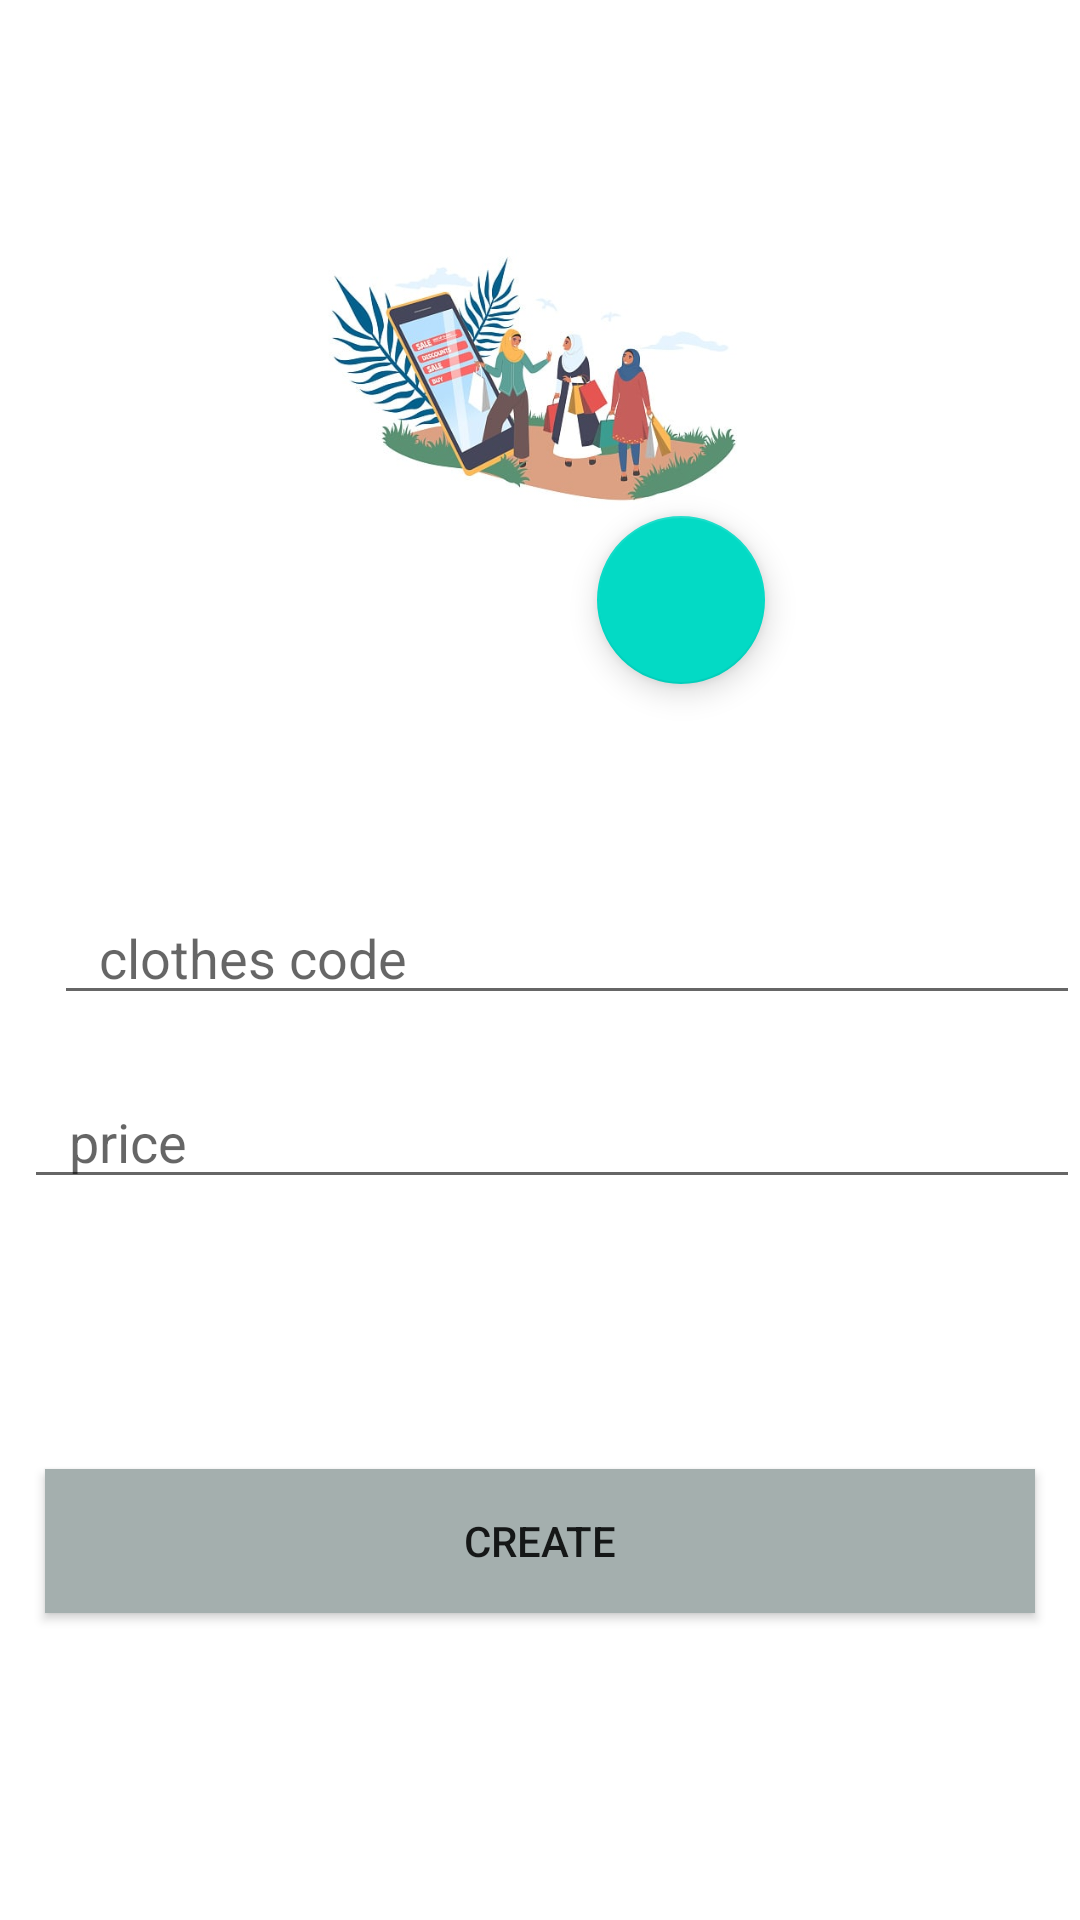

Reconstruct the res/layout file that produces this screen, plus the resources it refers to.
<!-- AndroidManifest.xml: application theme Theme.Alwaqr -->
<!-- res/layout/activity_add_item.xml -->
<?xml version="1.0" encoding="utf-8"?>
<androidx.constraintlayout.widget.ConstraintLayout xmlns:android="http://schemas.android.com/apk/res/android"
    xmlns:app="http://schemas.android.com/apk/res-auto"
    xmlns:tools="http://schemas.android.com/tools"
    android:layout_width="match_parent"
    android:layout_height="match_parent"
    tools:context=".addItem">


    <ImageView
        android:id="@+id/create_image"
        android:layout_width="150dp"
        android:layout_height="150dp"
        android:layout_gravity="center"
        app:layout_constraintEnd_toEndOf="parent"
        app:layout_constraintStart_toStartOf="parent"
        app:layout_constraintTop_toTopOf="parent"
        android:layout_marginTop="50dp"
        android:src="@drawable/mystor" />

    <com.google.android.material.floatingactionbutton.FloatingActionButton
        android:id="@+id/btn_img"
        android:layout_width="wrap_content"
        android:layout_height="wrap_content"
        app:layout_constraintTop_toBottomOf="@id/create_image"
        app:layout_constraintBottom_toBottomOf="@id/create_image"
        app:layout_constraintRight_toRightOf="@id/create_image"
        android:src="@drawable/ic_baseline_image_24"/>
    <View
        android:id="@+id/view_book"
        android:layout_width="match_parent"
        android:layout_height="1dp"
        android:layout_marginTop="50dp"
        app:layout_constraintTop_toBottomOf="@id/btn_img"
        app:layout_constraintStart_toStartOf="parent"
        android:backgroundTint="@color/black"
        />


    <EditText
        android:id="@+id/clothes_code"
        android:layout_width="match_parent"
        android:layout_height="wrap_content"
        android:layout_marginHorizontal="16px"
        android:layout_marginStart="18dp"
        android:layout_marginTop="18dp"
        android:drawablePadding="3dp"
        android:hint="clothes code"
        android:inputType="text"
        android:paddingStart="15dp"
        app:layout_constraintStart_toStartOf="parent"
        app:layout_constraintTop_toBottomOf="@+id/view_book" />

    <EditText
        android:id="@+id/price"
        android:layout_width="match_parent"
        android:layout_height="wrap_content"
        android:layout_marginHorizontal="16px"
        android:layout_marginStart="8dp"
        android:layout_marginTop="20dp"
        android:hint="price"
        android:drawablePadding="3dp"
        android:inputType="text"
        android:paddingStart="15dp"
        app:layout_constraintEnd_toEndOf="@id/clothes_code"
        app:layout_constraintTop_toBottomOf="@id/clothes_code"
        app:layout_constraintStart_toStartOf="@id/clothes_code"/>


    <Button
        android:id="@+id/btn_create"
        android:layout_width="match_parent"
        android:layout_height="wrap_content"
        android:layout_marginTop="90dp"
        android:layout_marginStart="15dp"
        android:layout_marginEnd="15dp"
        android:background="#A4AFAE"
        android:text="CREATE"
        app:layout_constraintStart_toStartOf="parent"
        app:layout_constraintTop_toBottomOf="@+id/price" />

</androidx.constraintlayout.widget.ConstraintLayout>
<!-- resources referenced by this layout -->
<resources>
  <!-- drawable mystor: jpg bitmap (drawable-v24, 28883 bytes) -->
  <style name="Theme.Alwaqr" parent="Theme.MaterialComponents.DayNight.DarkActionBar">
          
          <item name="colorPrimary">@color/purple_500</item>
          <item name="colorPrimaryVariant">@color/purple_700</item>
          <item name="colorOnPrimary">@color/white</item>
          
          <item name="colorSecondary">@color/teal_200</item>
          <item name="colorSecondaryVariant">@color/teal_700</item>
          <item name="colorOnSecondary">@color/black</item>
          
          <item name="android:statusBarColor" tools:targetApi="l">?attr/colorPrimaryVariant</item>
          
      </style>
  <!-- not gathered from this repository: default colours our renderer supplied (Android Studio template values) -->
  <color name="purple_500">#FF6200EE</color>
  <color name="purple_700">#FF3700B3</color>
  <color name="teal_200">#FF03DAC5</color>
  <color name="teal_700">#FF018786</color>
  <color name="black">#FF000000</color>
  <color name="white">#FFFFFFFF</color>
</resources>
